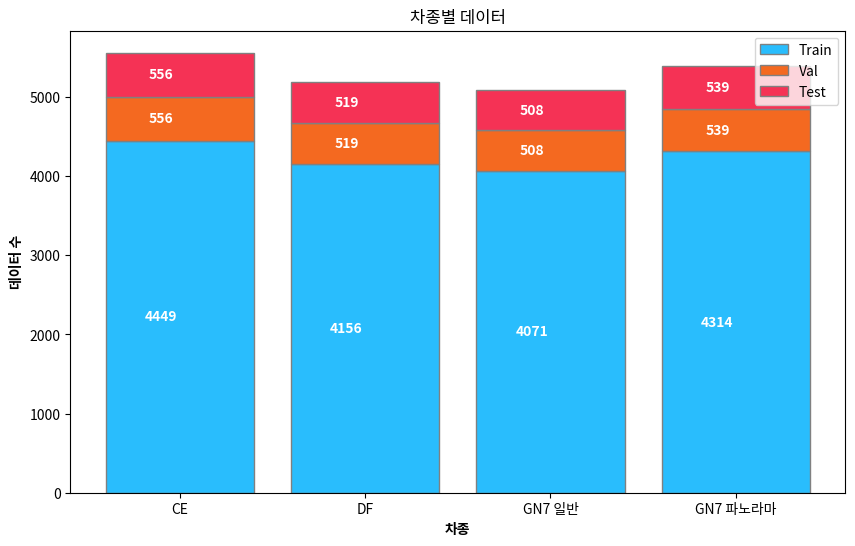

Generate this figure with matplotlib:
# Plotting the bar graph with stacked segments and labels
import matplotlib.pyplot as plt
import numpy as np

# Data for counts
categories = ['CE', 'DF', 'GN7 일반', 'GN7 파노라마']
counts = [5562, 5195, 5089, 5393]

# Split ratios
ratios = [0.8, 0.1, 0.1]

# Calculate the data splits
train_counts = [int(count * ratios[0]) for count in counts]
val_counts = [int(count * ratios[1]) for count in counts]
test_counts = [int(count * ratios[2]) for count in counts]

# Bar positions
bar_positions = np.arange(len(categories))

# Plotting
plt.figure(figsize=(10, 6))

bars_train = plt.bar(bar_positions, train_counts, color='#29BDFD', edgecolor='grey', label='Train')
bars_val = plt.bar(bar_positions, val_counts, bottom=train_counts, color='#F46920', edgecolor='grey', label='Val')
bars_test = plt.bar(bar_positions, test_counts, bottom=np.array(train_counts) + np.array(val_counts), color='#F53255', edgecolor='grey', label='Test')

# Adding labels on each segment
for bar in bars_train:
    yval = bar.get_height()
    plt.text(bar.get_x() + bar.get_width()/2 - 0.1, yval/2, int(yval), ha='center', va='center', color='white', fontweight='bold')

for bar in bars_val:
    yval = bar.get_height()
    plt.text(bar.get_x() + bar.get_width()/2 - 0.1, bar.get_y() + yval/2, int(yval), ha='center', va='center', color='white', fontweight='bold')

for bar in bars_test:
    yval = bar.get_height()
    plt.text(bar.get_x() + bar.get_width()/2 - 0.1, bar.get_y() + yval/2, int(yval), ha='center', va='center', color='white', fontweight='bold')

# Adding labels
plt.xlabel('차종', fontweight='bold')
plt.ylabel('데이터 수', fontweight='bold')
plt.xticks(bar_positions, categories)
plt.title('차종별 데이터')

plt.legend()
plt.show()
